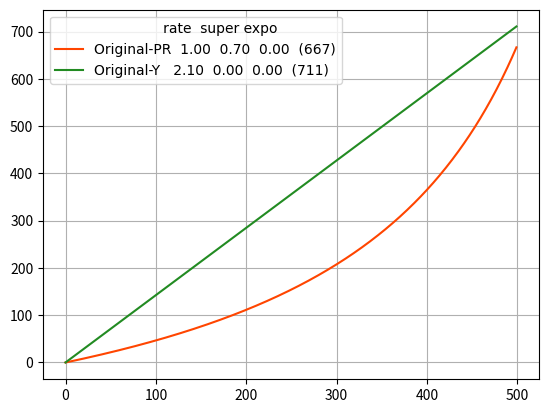

Recreate this plot in Python.
import numpy as np
from matplotlib import pyplot as plt
from matplotlib import rc

class Rates:

    def __init__(self, name, rc_rate, super_rate, rc_expo, color):
        self.name = name
        self.rc_rate = rc_rate
        self.super_rate = super_rate
        self.rc_expo = rc_expo
        self.color = color

    def angle_speed(self, com, rate, srate, expo):
        if expo:
            com = com**4 * expo + com * (1 - expo)
        if rate > 2:
            rate = rate + 14.54 * (rate - 2)
        angle = 200 * rate * com
        if srate:
            factor = 1 / (np.clip(1 - (com * srate), 0.01, 1))
            angle *= factor
        return np.clip(angle, 0, 2000)

    def curve(self):
        n = 500
        commands = np.linspace(0, 1, n)
        output = np.zeros((n, 1))
        for i, c in enumerate(commands):
            output[i] = self.angle_speed(c, self.rc_rate, self.super_rate, self.rc_expo)
        return output

    def legend(self):
        m = self.curve()
        s = '{3:12s} {0:.2f}  {1:.2f}  {2:.2f}  ({4:.0f})'. \
            format(self.rc_rate, self.super_rate, self.rc_expo, self.name, m[-1][0])
        return s

rates_list = []

rates_list.append( Rates('Original-PR', 1.00, 0.70, 0.00, 'orangered'))
rates_list.append( Rates('Original-Y',  2.10, 0.00, 0.00, 'forestgreen'))

#rates_list.append( Rates('Linear-PR',  0.6, 0.70, 0.00, 'forestgreen'))
#rates_list.append( Rates('Linear-Y',   0.6, 0.55, 0.00, 'forestgreen'))


legend = []

for r in rates_list:
    plt.plot(r.curve(), r.color)
    legend.append(r.legend())

rc('font', family='Consolas')
plt.legend(legend, title=' '*11+'rate  super expo')
plt.grid(True)
plt.show()
